Run: headless pygame with SDL's dummy video driver; simulated clock (each Clock.tick advances the game by its frame time, no real sleeping); random seed 0; keys injected as events and as key.get_pressed() state; no mouse input.
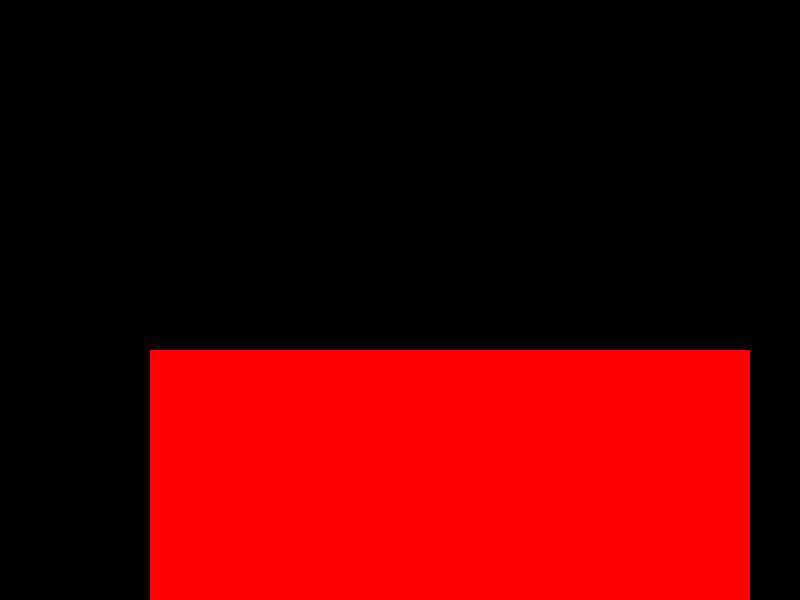
Frame 1 of 4 · flips 1–60 · no input
Frame 2 of 4 · flips 61–180 · tapped SPACE, RETURN · held RIGHT (→), D · screen unchanged from frame 1, image omitted
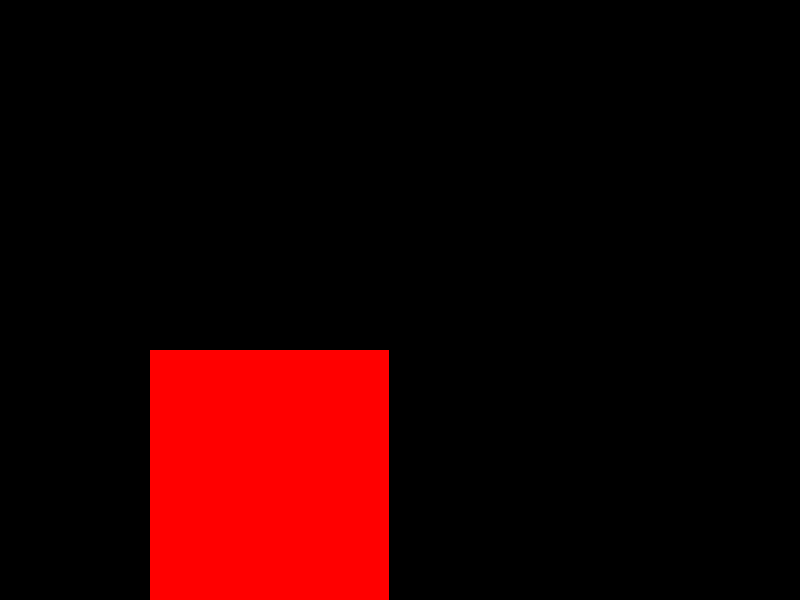
Frame 3 of 4 · flips 181–300 · held DOWN (↓), S
Frame 4 of 4 · flips 301–420 · held LEFT (←), A, UP (↑), W · screen same as frame 1, image omitted

The pygame program that drew these frames:

import pygame
import sys
import math
pygame.init ()

#configuração de janela
altura, largura = 800, 600
tela = pygame.display.set_mode((altura, largura))
pygame.display.set_caption("Rotação")

#cores
cinza = (100, 100, 100)
vermelho = (255, 0, 0)

#variaveis do retangulo
r_largura = 300
r_altura = 100
r_x = largura // 2 - r_largura // 2
r_y = altura // 2 - r_altura // 2

#fator de escala
escala = 1.0

#loop
while True:
    for event in pygame.event.get():
        if event.type == pygame.QUIT:
            sys.exit(0) #sair da aplicação
    #limpar a tela
    tela.fill((0,0,0,0))

    #desenhar o retangulo
    r_largura = int(largura * escala)
    r_altura = int (altura * escala)
    pygame.draw.rect(tela, vermelho, (r_x, r_y, r_largura, r_altura))

    #atualizar a tela
    pygame.display.flip()

    #realizar a rotação
    tecla = pygame.key.get_pressed()
    if tecla[pygame.K_UP]:
        escala += 0.005
    if tecla[pygame.K_DOWN]:
        escala -= 0.005

    #limitar a escala
    escala = max(0.01, escala)

    pygame.display.update
    
pygame.quit()
